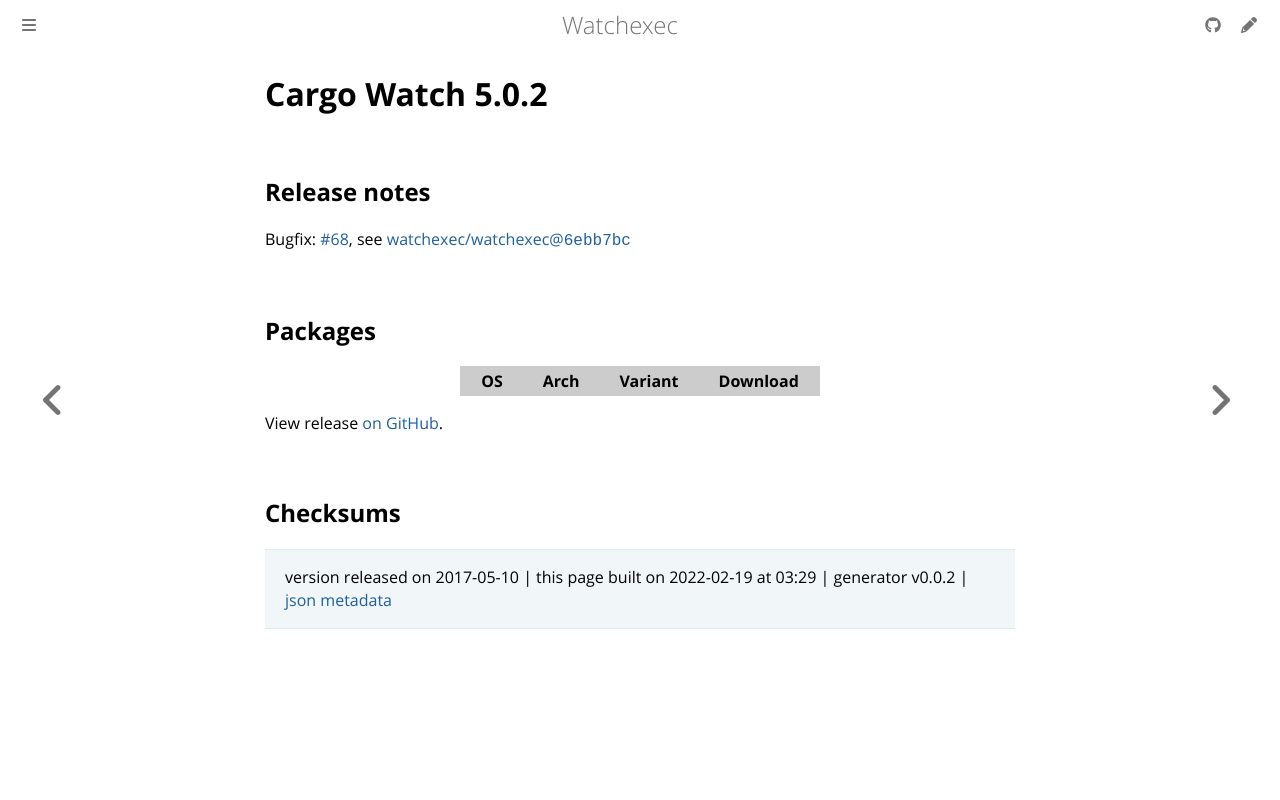

repository: watchexec/watchexec.github.io · page: downloads/cargo-watch/5.0.2/index.html · generator: mdbook

# Cargo Watch 5.0.2

## Release notes

<p>Bugfix: <a class="issue-link js-issue-link" data-error-text="Failed to load title" data-id="226649562" data-permission-text="Title is private" data-url="https://github.com/watchexec/cargo-watch/issues/68" data-hovercard-type="issue" data-hovercard-url="/watchexec/cargo-watch/issues/68/hovercard" href="https://github.com/watchexec/cargo-watch/issues/68">#68</a>, see <a class="commit-link" data-hovercard-type="commit" data-hovercard-url="https://github.com/watchexec/watchexec/commit/6ebb7bc7b31784b7a8b56c9b9ab3697aeb4337f6/hovercard" href="https://github.com/watchexec/watchexec/commit/6ebb7bc7b31784b7a8b56c9b9ab3697aeb4337f6">watchexec/watchexec@<tt>6ebb7bc</tt></a></p>

## Packages

<table class="downloads">
<thead>
<tr>
<th>OS</th>
<th>Arch</th>
<th>Variant</th>
<th>Download</th>

</tr>
</thead>
<tbody></tbody>
</table>


View release [on GitHub](https://github.com/watchexec/cargo-watch/releases/v5.0.2).

## Checksums





>	 version released on 2017-05-10
>	|
>	this page built on 2022-02-19 at 03:29
>	| generator v0.0.2
>	| [json metadata](meta.json)
